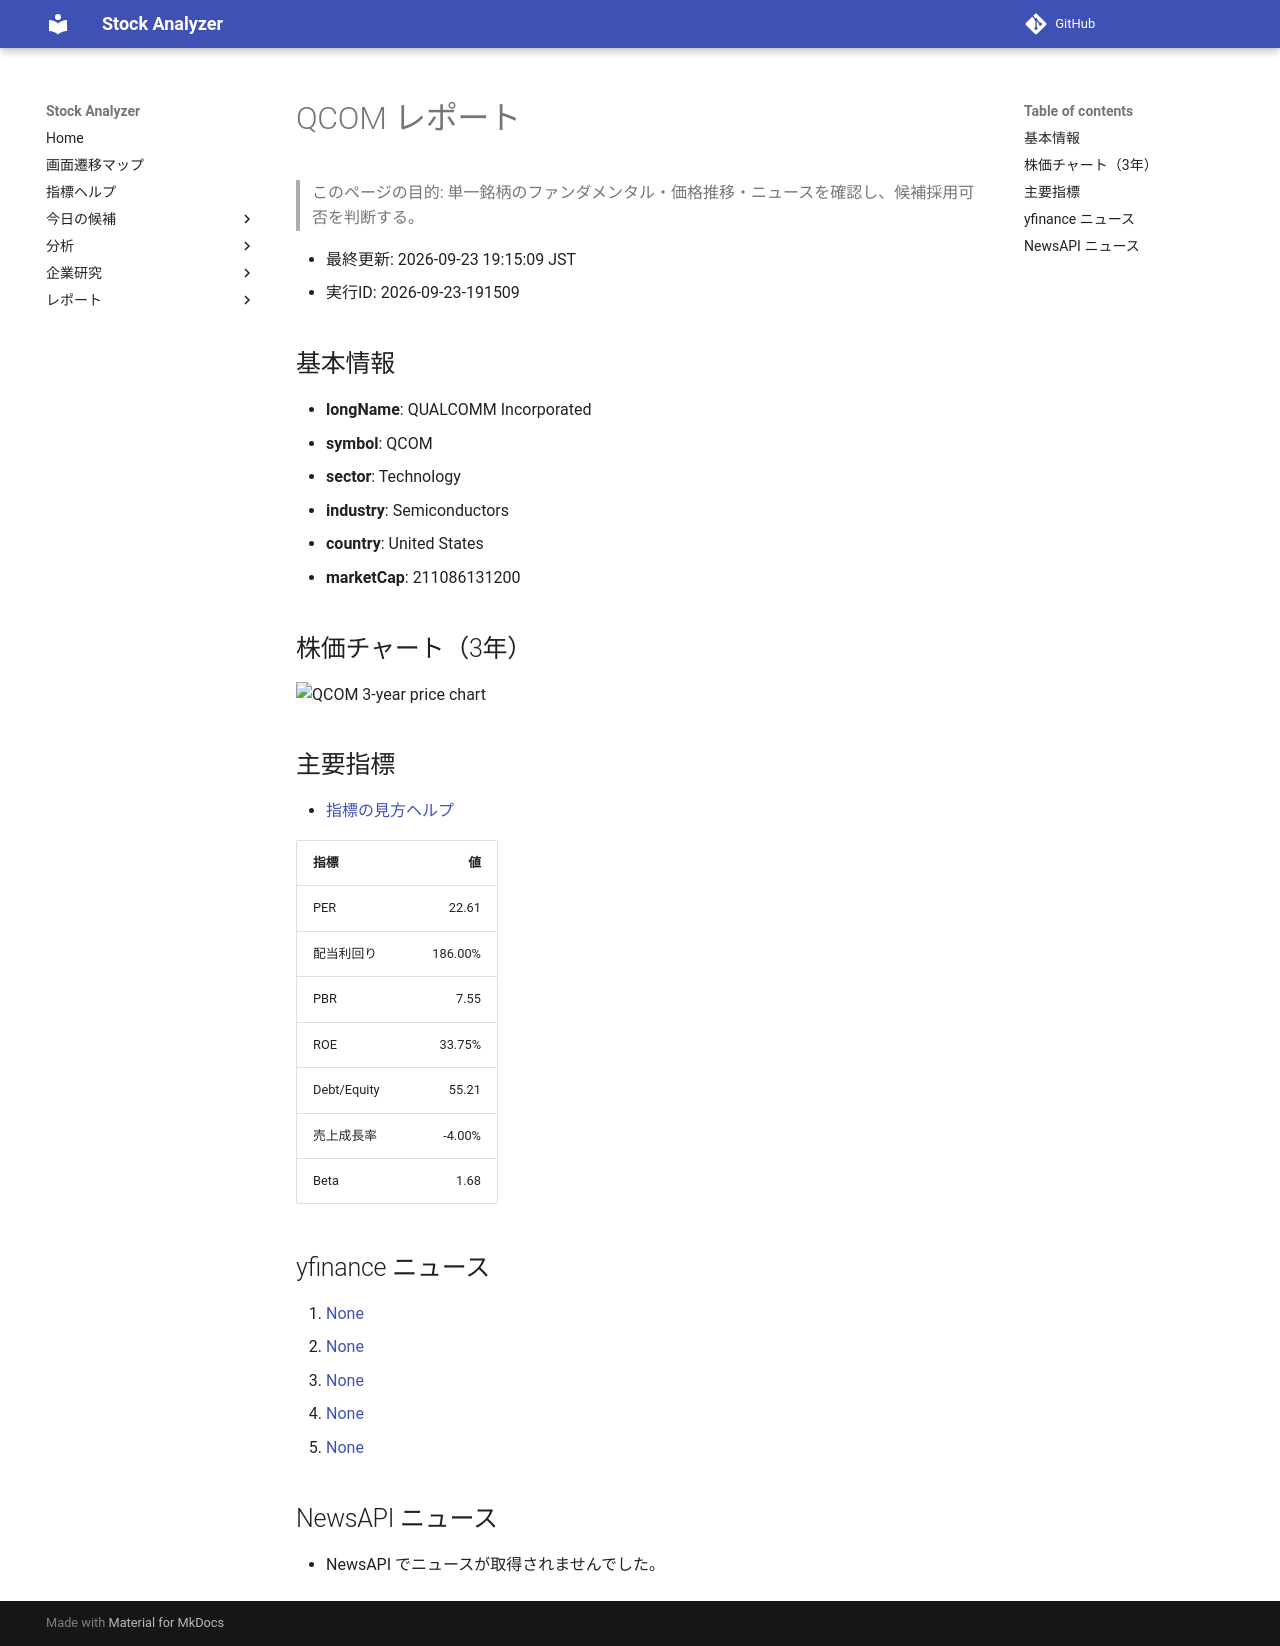

repository: Yumi-note/Making-APP · page: reports/2026-09-23/191509/QCOM/index.html · generator: mkdocs

# QCOM レポート

> このページの目的: 単一銘柄のファンダメンタル・価格推移・ニュースを確認し、候補採用可否を判断する。

- 最終更新: 2026-09-23 19:15:09 JST
- 実行ID: 2026-09-23-191509

## 基本情報

- **longName**: QUALCOMM Incorporated
- **symbol**: QCOM
- **sector**: Technology
- **industry**: Semiconductors
- **country**: United States
- **marketCap**: 211086131200

## 株価チャート（3年）

![QCOM 3-year price chart](QCOM_3y.png)

## 主要指標

- [指標の見方ヘルプ](../../../../indicators.md)

| 指標 | 値 |
|---|---:|
| PER | 22.61 |
| 配当利回り | 186.00% |
| PBR | 7.55 |
| ROE | 33.75% |
| Debt/Equity | 55.21 |
| 売上成長率 | -4.00% |
| Beta | 1.68 |

## yfinance ニュース

1. [None](None)
2. [None](None)
3. [None](None)
4. [None](None)
5. [None](None)

## NewsAPI ニュース

- NewsAPI でニュースが取得されませんでした。
